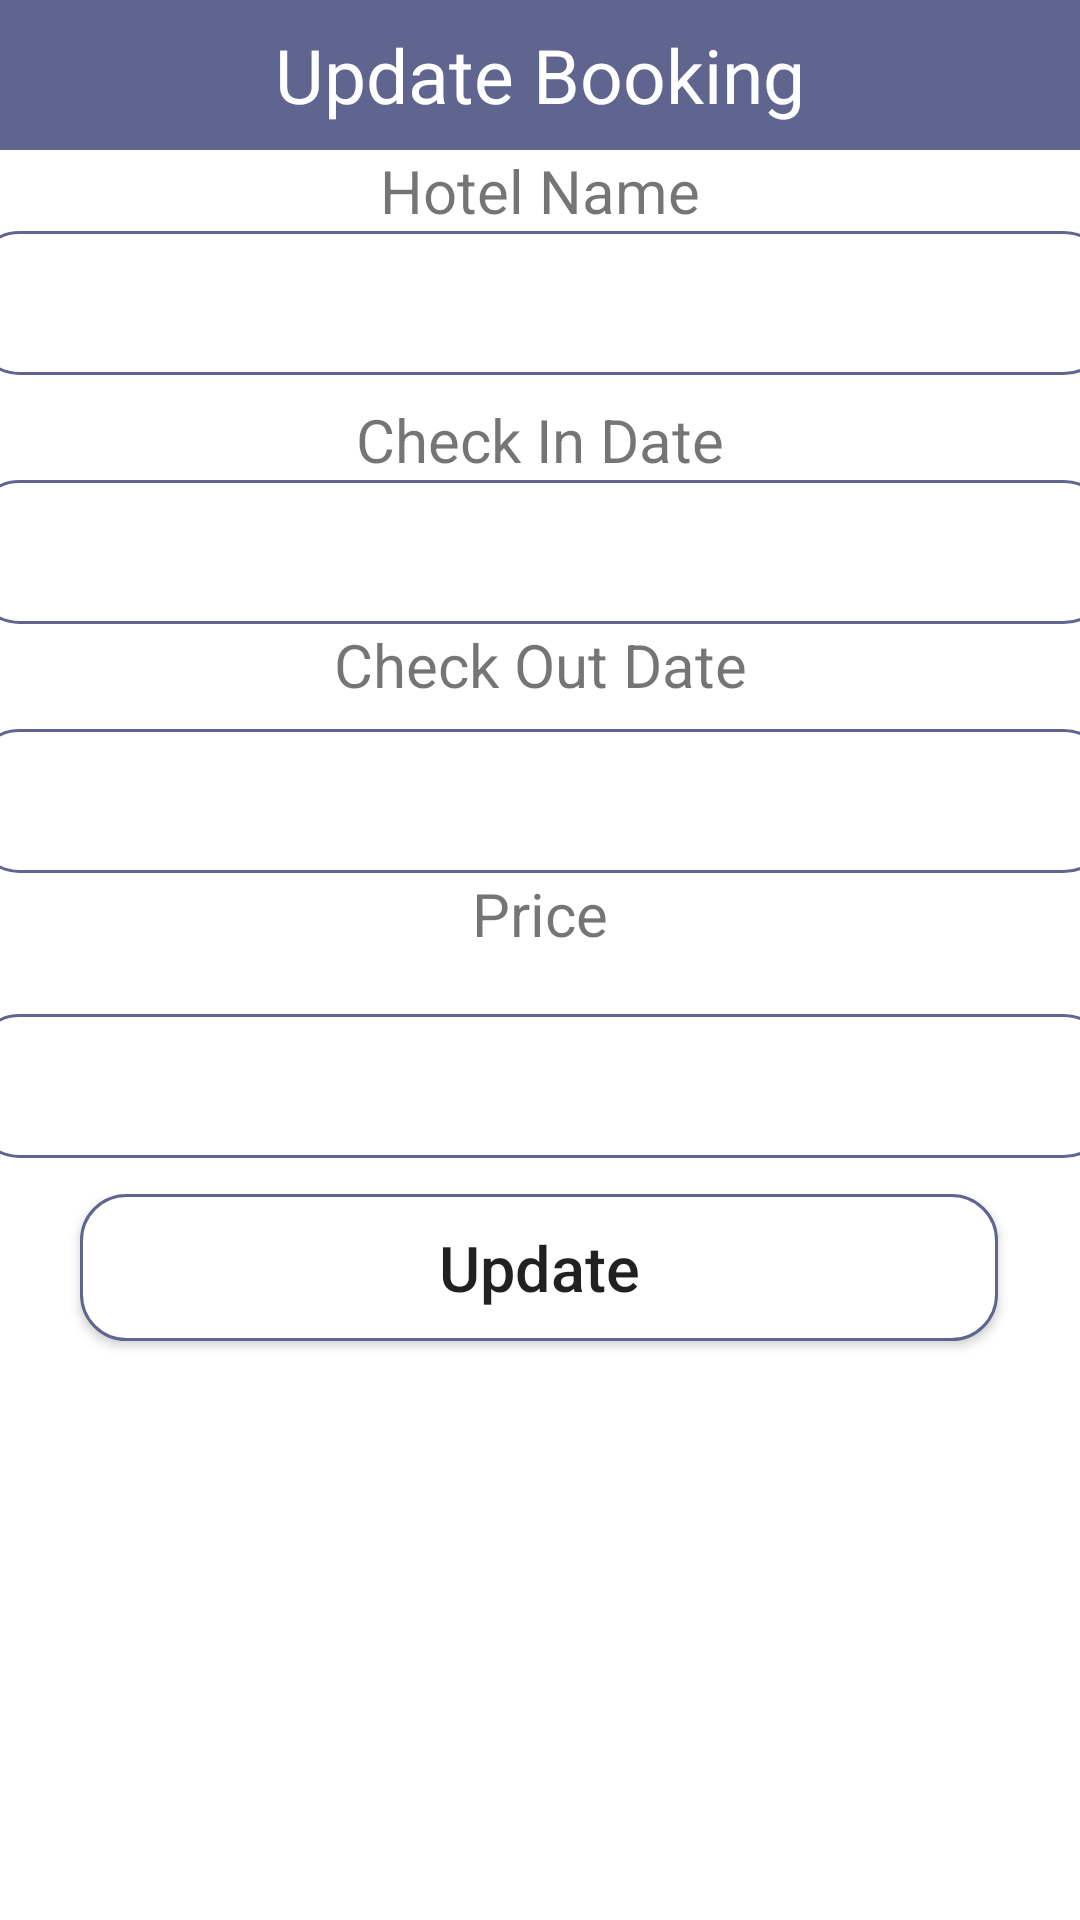

Here is an Android app screen rendered from its layout file. Give the layout XML and the strings, colors and styles it references.
<!-- AndroidManifest.xml: application theme Theme.OASISTravelPlanner -->
<!-- res/layout/updatehotel_popup.xml -->
<?xml version="1.0" encoding="utf-8"?>
<androidx.constraintlayout.widget.ConstraintLayout xmlns:android="http://schemas.android.com/apk/res/android"
    xmlns:app="http://schemas.android.com/apk/res-auto"
    xmlns:tools="http://schemas.android.com/tools"
    android:layout_width="match_parent"
    android:layout_height="match_parent"
    android:orientation="vertical">

    <TextView
        android:id="@+id/textView"
        android:layout_width="match_parent"
        android:layout_height="50dp"
        android:background="#5F658F"
        android:gravity="center"
        android:text="Update Booking"
        android:textColor="#FFFFFF"
        android:textSize="25dp"
        app:layout_constraintEnd_toEndOf="parent"
        app:layout_constraintStart_toStartOf="parent"
        app:layout_constraintTop_toTopOf="parent" />

    <TextView
        android:id="@+id/namehotel"
        android:layout_width="match_parent"
        android:layout_height="wrap_content"
        android:gravity="center"
        android:text="Hotel Name"
        android:textSize="20dp"
        app:layout_constraintTop_toBottomOf="@+id/textView"
        tools:layout_editor_absoluteX="0dp" />

    <EditText
        android:id="@+id/txthname"
        android:layout_width="379dp"
        android:layout_height="48dp"
        android:background="@drawable/rounded"
        android:gravity="center"
        app:layout_constraintEnd_toEndOf="parent"
        app:layout_constraintStart_toStartOf="parent"
        app:layout_constraintTop_toBottomOf="@+id/namehotel"
        tools:ignore="SpeakableTextPresentCheck" />

    <TextView
        android:id="@+id/checkinhotel"
        android:layout_width="match_parent"
        android:layout_height="wrap_content"
        android:layout_marginTop="8dp"
        android:gravity="center"
        android:text="Check In Date"
        android:textSize="20dp"
        app:layout_constraintTop_toBottomOf="@+id/txthname"
        tools:layout_editor_absoluteX="0dp" />

    <EditText
        android:id="@+id/txtcheckinhotel"
        android:layout_width="379dp"
        android:layout_height="48dp"
        android:background="@drawable/rounded"
        android:gravity="center"
        app:layout_constraintEnd_toEndOf="parent"
        app:layout_constraintStart_toStartOf="parent"
        app:layout_constraintTop_toBottomOf="@+id/checkinhotel"
        tools:ignore="SpeakableTextPresentCheck" />

    <TextView
        android:id="@+id/checkouthotel"
        android:layout_width="match_parent"
        android:layout_height="wrap_content"
        android:gravity="center"
        android:text="Check Out Date"
        android:textSize="20dp"
        app:layout_constraintTop_toBottomOf="@+id/txtcheckinhotel"
        tools:layout_editor_absoluteX="0dp" />

    <EditText
        android:id="@+id/txtcheckouthotel"
        android:layout_width="379dp"
        android:layout_height="48dp"
        android:layout_marginTop="8dp"
        android:background="@drawable/rounded"
        android:gravity="center"
        app:layout_constraintEnd_toEndOf="parent"
        app:layout_constraintStart_toStartOf="parent"
        app:layout_constraintTop_toBottomOf="@+id/checkouthotel"
        tools:ignore="SpeakableTextPresentCheck" />

    <TextView
        android:id="@+id/pricehotel"
        android:layout_width="match_parent"
        android:layout_height="wrap_content"
        android:gravity="center"
        android:text="Price"
        android:textSize="20dp"
        app:layout_constraintTop_toBottomOf="@+id/txtcheckouthotel"
        tools:layout_editor_absoluteX="0dp" />

    <EditText
        android:id="@+id/txtpricehotel"
        android:layout_width="379dp"
        android:layout_height="48dp"
        android:layout_marginTop="20dp"
        android:background="@drawable/rounded"
        android:gravity="center"
        app:layout_constraintEnd_toEndOf="parent"
        app:layout_constraintStart_toStartOf="parent"
        app:layout_constraintTop_toBottomOf="@+id/pricehotel"
        tools:ignore="SpeakableTextPresentCheck" />

    <Button
        android:id="@+id/btnupdatehotel"
        android:layout_width="306dp"
        android:layout_height="49dp"
        android:layout_marginTop="12dp"
        android:background="@drawable/rounded"
        android:gravity="center"
        android:text="Update"
        android:textAllCaps="false"
        android:textSize="21dp"
        app:layout_constraintEnd_toEndOf="parent"
        app:layout_constraintHorizontal_bias="0.495"
        app:layout_constraintStart_toStartOf="parent"
        app:layout_constraintTop_toBottomOf="@+id/txtpricehotel" />


</androidx.constraintlayout.widget.ConstraintLayout>
<!-- resources referenced by this layout -->
<resources>
  <!-- drawable rounded (drawable) -->
  <?xml version="1.0" encoding="utf-8"?>
  <shape xmlns:android="http://schemas.android.com/apk/res/android">
  
      <solid android:color="#FFFFFF"/>
      <stroke
          android:width="1dp"
          android:color="#5F658F"/>
      <corners
          android:radius="15dp"/>
  </shape>
  <style name="Theme.OASISTravelPlanner" parent="Theme.MaterialComponents.DayNight.DarkActionBar">
          
          <item name="colorPrimary">@color/purple_500</item>
          <item name="colorPrimaryVariant">@color/purple_700</item>
          <item name="colorOnPrimary">@color/white</item>
          
          <item name="colorSecondary">@color/teal_200</item>
          <item name="colorSecondaryVariant">@color/teal_700</item>
          <item name="colorOnSecondary">@color/black</item>
          
          <item name="android:statusBarColor" tools:targetApi="l">?attr/colorPrimaryVariant</item>
          
      </style>
  <color name="purple_500">#5F658F</color>
  <color name="purple_700">#6F5B93</color>
  <color name="white">#FFFFFFFF</color>
  <color name="teal_200">#FF03DAC5</color>
  <color name="teal_700">#FF018786</color>
  <color name="black">#FF000000</color>
</resources>
